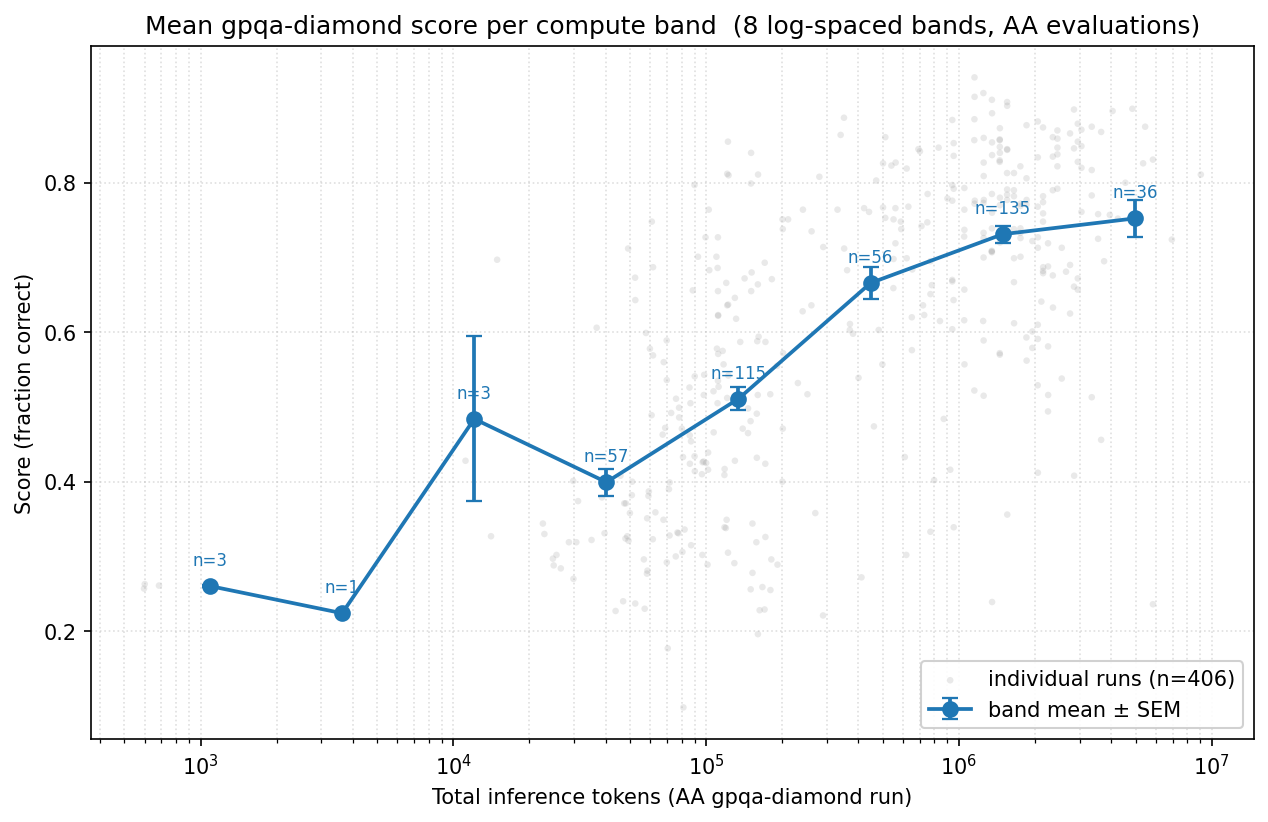

The file beside this chart, header and first rows:
band_idx, n, mean_score, std_score, band_center_tokens, band_lo_tokens, band_hi_tokens, sem
0, 3, 0.2603, 0.003055, 1090, 597.3, 1989, 0.001764
1, 1, 0.224, , 3631, 1989, 6627, 
2, 3, 0.484, 0.1913, 12094, 6627, 22073, 0.1104
3, 57, 0.3993, 0.1356, 40286, 22073, 73525, 0.01797
4, 115, 0.5109, 0.1638, 134190, 73525, 244908, 0.01528
5, 56, 0.6658, 0.1589, 446977, 244908, 815772, 0.02123
6, 135, 0.7311, 0.1291, 1488852, 815772, 2717281, 0.01111
7, 36, 0.7523, 0.1503, 4959267, 2717281, 9051080, 0.02505
